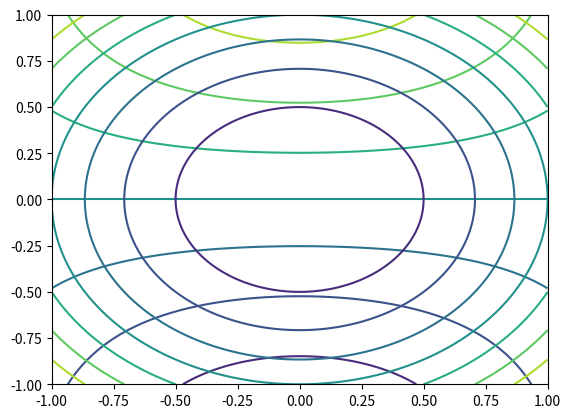

Here is the Python script that generated this plot:
#!/usr/bin/env python3
# -*- coding: utf-8 -*-
"""
Created on Mon Apr  8 14:28:51 2024

@author: brettnakao
"""

import numpy as np
import matplotlib.pyplot as plt

# Create grid of x and y coordinates
x_vals = np.linspace(-1, 1, 200)
y_vals = np.linspace(-1, 1, 200)
X, Y = np.meshgrid(x_vals, y_vals)

# Generate function values
Z = np.cos(X) * np.sin(Y)

R = X**2 + Y**2

# Plot contour curves
plt.contour(X, Y, Z)
plt.show()

plt.contour(X, Y, R)
plt.show()

# Plot and label contours
plt.figure()
cs = plt.contour(X, Y, Z, 10, linewidths=3, colors='r')
plt.clabel(cs, fontsize = 10)
plt.show()

# Plot surfaces
ax1 = plt.axes(projection='3d')  # Adding subplot with 3D projection
ax1.plot_surface(X, Y, R)
plt.show()

ax3 = plt.axes(projection='3d')
ax3.plot_surface(X, Y, R, rcount=200, ccount=200) # Highly refined 3D plot
plt.show()

# Plot heatmaps
plt.pcolormesh(X, Y, R)
plt.show()

plt.pcolormesh(X, Y, R, cmap = 'jet')